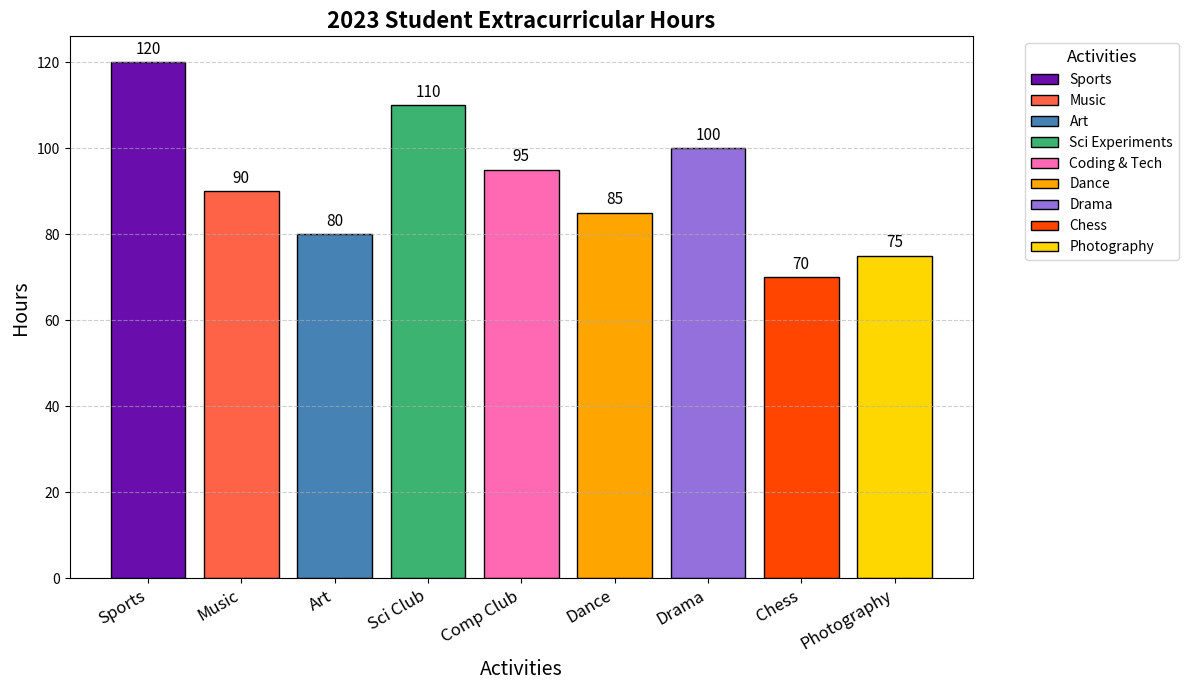

Here is the Python script that generated this plot:
import matplotlib.pyplot as plt
import numpy as np

# Updated subjects with additional activities
subjects = ["Sports", "Music", "Art", "Sci Club", "Comp Club", "Dance", "Drama", "Chess", "Photography"]
# Updated hours_spent to include the new activities
hours_spent = np.array([120, 90, 80, 110, 95, 85, 100, 70, 75])

fig, ax = plt.subplots(figsize=(12, 7))

bar_positions = np.arange(len(subjects))
bars = ax.bar(bar_positions, hours_spent, color=['#6a0dad', '#ff6347', '#4682b4', '#3cb371', '#ff69b4', '#ffa500', '#9370db', '#ff4500', '#ffd700'], edgecolor='black', linewidth=1)

# Adjusted title and axis labels
ax.set_title("2023 Student Extracurricular Hours", fontsize=16, fontweight='bold')
ax.set_xlabel("Activities", fontsize=14)
ax.set_ylabel("Hours", fontsize=14)

ax.set_xticks(bar_positions)
ax.set_xticklabels(subjects, rotation=30, ha='right', fontsize=12)

# Annotating with hours
for bar in bars:
    height = bar.get_height()
    ax.annotate(f'{height}', 
                xy=(bar.get_x() + bar.get_width() / 2, height), 
                xytext=(0, 3), 
                textcoords="offset points",
                ha='center', va='bottom', fontsize=11, color='black')

# Updated legend to include new activities
ax.legend(bars, [
    'Sports',
    'Music',
    'Art',
    'Sci Experiments',
    'Coding & Tech',
    'Dance',
    'Drama',
    'Chess',
    'Photography'
], title='Activities', loc='upper left', bbox_to_anchor=(1.05, 1), fontsize=10, title_fontsize=12)

ax.yaxis.grid(True, linestyle='--', alpha=0.6)

plt.tight_layout()

plt.show()
